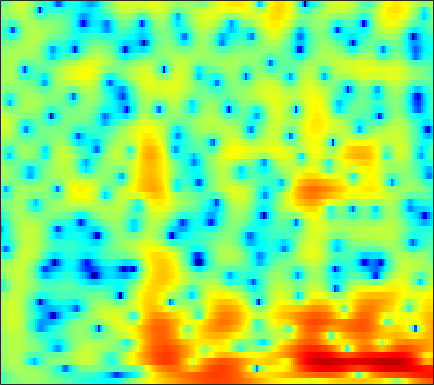

The table this chart was drawn from, first rows:
-3.4903, -2.9184, -2.2009, -1.5458, -1.1042, -0.57876, -0.12185, 0.17607, 0.51556, 0.79271, 1.0116, 1.1382, 1.2597, 1.3311, 1.3557, 1.3462, 1.2933, 1.2243, 1.0943, 0.9283, 0.72503, 0.55067, 0.28476, -0.01773
-4.344, -3.379, -2.256, -1.3, -0.6827, 0.02185, 0.6035, 0.9651, 1.356, 1.652, 1.86, 1.963, 2.033, 2.029, 1.98, 1.855, 1.663, 1.476, 1.169, 0.7926, 0.3481, -0.03041, -0.5916, -1.211
-0.6415, -0.1349, 0.4984, 1.056, 1.413, 1.792, 2.055, 2.173, 2.227, 2.171, 2.021, 1.861, 1.597, 1.307, 1.089, 0.8153, 0.5718, 0.4053, 0.1886, -0.05711, -0.3767, -0.6921, -1.249, -2.018
-0.2893, 0.6372, 1.615, 2.328, 2.695, 2.964, 2.977, 2.808, 2.33, 1.528, 0.3498, -0.8348, -2.934, -5.832, -8.608, -11.85, -10.32, -7.746, -4.958, -3.012, -1.679, -0.9779, -0.3391, 0.03655
0.04613, 0.773, 1.58, 2.188, 2.508, 2.753, 2.784, 2.661, 2.301, 1.718, 0.9215, 0.2038, -0.8655, -1.938, -2.632, -3.24, -3.39, -3.244, -2.873, -2.469, -2.145, -1.978, -1.844, -1.777
0.4396, 1.053, 1.759, 2.322, 2.646, 2.948, 3.101, 3.118, 3.021, 2.788, 2.437, 2.112, 1.621, 1.094, 0.6833, 0.1203, -0.4649, -0.9215, -1.585, -2.356, -3.291, -4.145, -5.561, -7.405
0.1105, 0.8188, 1.608, 2.227, 2.583, 2.917, 3.096, 3.133, 3.061, 2.853, 2.522, 2.203, 1.696, 1.117, 0.64, -0.03555, -0.741, -1.297, -2.075, -2.9, -3.785, -4.496, -5.52, -6.63
0.68, 1.374, 2.145, 2.741, 3.068, 3.344, 3.431, 3.37, 3.139, 2.737, 2.172, 1.646, 0.8064, -0.1644, -0.9504, -2.027, -3.072, -3.788, -4.576, -5.124, -5.441, -5.548, -5.554, -5.433
1.545, 2.281, 3.101, 3.72, 4.041, 4.277, 4.284, 4.133, 3.714, 3.036, 2.092, 1.194, -0.2898, -2.137, -3.804, -6.493, -9.757, -12.43, -14.9, -14.16, -12.07, -10.65, -9.122, -7.878
1.188, 2.203, 3.288, 4.07, 4.463, 4.747, 4.764, 4.598, 4.125, 3.356, 2.283, 1.282, -0.3272, -2.285, -4.014, -6.666, -9.564, -11.64, -13.52, -13.87, -13.49, -13.21, -12.94, -12.66
1.074, 2.162, 3.29, 4.085, 4.482, 4.755, 4.749, 4.572, 4.105, 3.376, 2.386, 1.492, 0.1093, -1.464, -2.73, -4.495, -6.282, -7.588, -9.214, -10.8, -12.52, -14.03, -16.82, -21.75
2.332, 3.001, 3.728, 4.254, 4.513, 4.665, 4.568, 4.334, 3.819, 3.07, 2.049, 1.101, -0.3981, -2.132, -3.567, -5.651, -7.783, -9.268, -10.84, -11.81, -12.19, -12.3, -12.34, -12.24
2.834, 3.226, 3.698, 4.077, 4.278, 4.41, 4.358, 4.177, 3.727, 3.021, 2.045, 1.109, -0.4481, -2.43, -4.27, -7.372, -11.73, -16.79, -30.4, -19.22, -13.95, -11.77, -9.865, -8.546
0.5503, 1.024, 1.746, 2.458, 2.917, 3.385, 3.672, 3.743, 3.616, 3.234, 2.619, 2.004, 0.9672, -0.3064, -1.369, -2.873, -4.356, -5.311, -6.178, -6.465, -6.244, -5.902, -5.355, -4.815
-7.352, -5.094, -2.415, -0.3452, 0.8547, 2.046, 2.84, 3.218, 3.467, 3.441, 3.169, 2.829, 2.218, 1.469, 0.8449, -0.0308, -0.8845, -1.477, -2.157, -2.655, -2.975, -3.104, -3.141, -3.092
-6.498, -4.606, -2.174, -0.2044, 0.9661, 2.181, 3.019, 3.429, 3.727, 3.767, 3.553, 3.243, 2.658, 1.895, 1.209, 0.1936, -0.8842, -1.697, -2.719, -3.591, -4.229, -4.513, -4.655, -4.561
-0.1103, 0.4143, 1.208, 2.022, 2.584, 3.216, 3.699, 3.936, 4.058, 3.957, 3.626, 3.21, 2.418, 1.345, 0.3485, -1.26, -3.237, -4.953, -7.536, -10.15, -11.84, -11.98, -11.06, -9.792
1.316, 1.662, 2.138, 2.632, 2.998, 3.422, 3.762, 3.95, 4.051, 3.943, 3.619, 3.204, 2.382, 1.229, 0.1219, -1.764, -4.207, -6.493, -10.38, -15.37, -19.65, -18.84, -16.32, -14.7
0.2884, 0.4279, 0.7328, 1.185, 1.62, 2.288, 2.937, 3.356, 3.796, 4.035, 4.022, 3.842, 3.362, 2.579, 1.782, 0.4569, -1.165, -2.566, -4.598, -6.746, -8.856, -10.51, -13.05, -16.78
-4.17, -5.057, -5.65, -4.873, -3.555, -1.498, 0.3872, 1.548, 2.771, 3.651, 4.177, 4.363, 4.354, 4.052, 3.652, 2.913, 1.942, 1.081, -0.2166, -1.645, -3.206, -4.457, -6.171, -7.794
-9.043, -11.84, -16.65, -13.96, -9.522, -5.244, -2.288, -0.5793, 1.168, 2.423, 3.301, 3.735, 4.039, 4.075, 3.941, 3.553, 2.97, 2.42, 1.558, 0.576, -0.4783, -1.27, -2.307, -3.22
-7.454, -7.449, -7.014, -6.002, -4.963, -3.303, -1.641, -0.4954, 0.8691, 1.961, 2.795, 3.25, 3.632, 3.778, 3.735, 3.485, 3.048, 2.595, 1.848, 0.9513, -0.05079, -0.8549, -1.968, -3.064
-9.71, -8.448, -6.676, -4.917, -3.639, -2.081, -0.6375, 0.3417, 1.457, 2.386, 3.096, 3.482, 3.82, 3.939, 3.891, 3.66, 3.216, 2.751, 1.949, 0.9357, -0.3252, -1.45, -3.184, -5.227
-14.43, -10.96, -7.547, -4.963, -3.357, -1.54, -0.05963, 0.8807, 1.915, 2.717, 3.304, 3.61, 3.846, 3.9, 3.827, 3.577, 3.147, 2.71, 1.948, 0.9508, -0.335, -1.523, -3.511, -6.171
-9.668, -7.963, -5.741, -3.693, -2.388, -0.8666, 0.3902, 1.134, 1.944, 2.514, 2.873, 3.028, 3.073, 2.984, 2.845, 2.565, 2.227, 1.922, 1.435, 0.8371, 0.1219, -0.527, -1.536, -2.676
-6.559, -5.079, -3.356, -1.893, -0.912, 0.1568, 1.016, 1.501, 1.936, 2.133, 2.093, 1.921, 1.528, 1.004, 0.5825, 0.09809, -0.194, -0.2761, -0.2198, -0.08221, 0.03854, 0.05824, 0.0008015, -0.1252
-3.123, -2.241, -1.178, -0.2623, 0.3345, 1.036, 1.521, 1.784, 1.892, 1.717, 1.206, 0.5422, -0.7182, -2.522, -4.21, -6.489, -7.396, -6.427, -4.328, -2.462, -1.109, -0.3443, 0.3845, 0.8588
-0.8772, -0.8102, -0.6137, -0.1999, 0.1697, 0.7164, 1.222, 1.472, 1.625, 1.461, 0.9229, 0.229, -1.191, -3.299, -5.486, -9.148, -10.81, -8.721, -5.374, -2.981, -1.403, -0.5842, 0.1229, 0.5377
-1.615, -2.966, -4.183, -3.852, -2.763, -1.172, 0.2638, 1.012, 1.692, 1.982, 1.935, 1.733, 1.214, 0.568, 0.0483, -0.4578, -0.6957, -0.617, -0.2847, 0.08542, 0.3077, 0.2897, -0.07012, -0.768
-2.516, -6.015, -12.43, -9.681, -5.765, -2.303, -0.262, 0.773, 1.606, 2.036, 2.162, 2.123, 1.981, 1.798, 1.698, 1.625, 1.647, 1.707, 1.744, 1.684, 1.428, 0.9874, -0.02228, -1.775
1.344, 0.4087, -0.474, -0.7909, -0.6926, -0.3668, -0.05074, 0.07494, 0.06233, -0.2084, -0.6772, -1.131, -1.66, -1.985, -1.968, -1.666, -1.072, -0.5985, -0.01418, 0.4198, 0.621, 0.6323, 0.4361, 0.001623
2.704, 2.187, 1.596, 1.046, 0.7256, 0.2652, -0.2056, -0.692, -1.53, -2.744, -4.451, -6.175, -9.229, -12.26, -12.17, -8.996, -5.989, -4.282, -2.522, -1.252, -0.349, 0.174, 0.6825, 1.068
2.37, 1.935, 1.36, 0.7773, 0.3921, -0.1205, -0.6295, -1.109, -1.919, -3.057, -4.596, -6.19, -8.717, -10.91, -10.8, -8.695, -6.212, -4.713, -3.113, -1.887, -0.8924, -0.2416, 0.5058, 1.202
1.067, 0.4028, -0.5757, -1.317, -1.701, -1.774, -1.658, -1.48, -1.387, -1.459, -1.768, -2.075, -2.547, -2.899, -3.038, -3.005, -2.886, -2.731, -2.55, -2.319, -1.888, -1.422, -0.558, 0.4622
-0.2831, -1.885, -5.024, -9.162, -10.67, -7.367, -3.945, -2.195, -0.6073, 0.3462, 0.8299, 1.028, 1.016, 0.7962, 0.4899, -0.06057, -0.9278, -1.825, -3.485, -5.67, -7.579, -7.287, -4.508, -1.637
-0.1496, -1.236, -3.25, -5.206, -5.781, -4.438, -2.449, -1.12, 0.1666, 1.008, 1.523, 1.683, 1.726, 1.533, 1.249, 0.5934, -0.3646, -1.429, -3.364, -6.103, -8.772, -8.63, -5.333, -2.171
0.9711, 0.8001, 0.4744, 0.104, -0.05976, -0.1349, -0.1001, -0.0008383, 0.07419, 0.09444, 0.05786, -0.01146, -0.08505, -0.1601, -0.2356, -0.4134, -0.6952, -0.9474, -1.368, -1.728, -1.838, -1.685, -1.134, -0.401
2.671, 2.681, 2.54, 2.217, 1.915, 1.359, 0.7076, 0.07731, -0.8534, -1.886, -2.89, -3.377, -3.604, -3.262, -2.811, -2.112, -1.551, -1.212, -0.8876, -0.6447, -0.4696, -0.2927, -0.08239, 0.1642
4.509, 4.43, 4.131, 3.667, 3.161, 2.291, 1.13, -0.01671, -2.011, -4.858, -9.189, -14.06, -15.26, -9.325, -6.464, -4.006, -2.473, -1.764, -1.173, -0.9013, -0.8226, -0.8387, -0.8676, -0.8068
5.332, 5.118, 4.676, 4.134, 3.6, 2.771, 1.728, 0.7678, -0.7778, -2.677, -4.743, -5.966, -6.327, -5.222, -4.088, -2.831, -1.979, -1.692, -1.683, -2.134, -2.933, -3.761, -4.797, -5.319
4.74, 4.332, 3.768, 3.18, 2.752, 2.235, 1.722, 1.356, 0.8638, 0.3584, -0.07081, -0.2964, -0.4528, -0.43, -0.3572, -0.3213, -0.4607, -0.7484, -1.49, -2.76, -4.784, -7.08, -12.31, -30.27
2.842, 2, 0.8951, -0.06878, -0.4573, -0.5406, -0.1842, 0.218, 0.7388, 1.188, 1.51, 1.658, 1.798, 1.841, 1.794, 1.631, 1.276, 0.8944, 0.1701, -0.8075, -2.052, -3.116, -4.437, -5.208
0.1638, -1.533, -4.809, -9.6, -12.4, -8.804, -4.65, -2.546, -0.5783, 0.7529, 1.638, 2.091, 2.474, 2.638, 2.644, 2.522, 2.273, 1.995, 1.554, 1.044, 0.5139, 0.135, -0.2613, -0.5399
-0.4143, -1.625, -3.651, -5.699, -6.375, -5.424, -3.449, -1.992, -0.4677, 0.6266, 1.384, 1.771, 2.059, 2.146, 2.105, 1.908, 1.622, 1.355, 0.9816, 0.6483, 0.4009, 0.3089, 0.2416, 0.2766
0.539, 0.3402, 0.02487, -0.2148, -0.3073, -0.2247, 0.06031, 0.3152, 0.6547, 0.9257, 1.089, 1.126, 1.071, 0.8891, 0.6484, 0.1828, -0.4738, -1.031, -1.818, -2.449, -2.665, -2.482, -1.865, -1.036
1.096, 1.446, 1.722, 1.814, 1.775, 1.649, 1.408, 1.132, 0.7142, 0.2614, -0.1729, -0.4502, -0.7308, -1.012, -1.315, -1.934, -3.021, -4.278, -6.751, -10.52, -13.35, -10.94, -6.511, -3.373
1.028, 1.688, 2.233, 2.425, 2.371, 1.975, 1.192, 0.3664, -1.114, -2.944, -4.711, -5.438, -5.245, -4.356, -3.754, -3.421, -3.688, -4.365, -5.886, -7.759, -8.611, -7.592, -5.025, -2.57
0.7586, 1.563, 2.267, 2.563, 2.509, 2.022, 1.025, -0.111, -2.372, -5.999, -12.51, -19.73, -11.64, -6.694, -4.663, -3.119, -2.396, -2.184, -2.196, -2.288, -2.253, -2.062, -1.512, -0.7822
0.7913, 1.529, 2.245, 2.625, 2.677, 2.457, 1.921, 1.312, 0.2581, -0.9503, -2.013, -2.43, -2.355, -1.797, -1.306, -0.7819, -0.5306, -0.4947, -0.6564, -1.011, -1.462, -1.826, -2.224, -2.401
0.761, 1.312, 1.897, 2.277, 2.432, 2.51, 2.449, 2.31, 2.047, 1.776, 1.534, 1.4, 1.282, 1.228, 1.179, 1.024, 0.7084, 0.3177, -0.4431, -1.554, -3.081, -4.543, -7.036, -9.643
0.06073, 0.4755, 0.8949, 1.229, 1.448, 1.683, 1.87, 1.999, 2.161, 2.301, 2.418, 2.471, 2.497, 2.438, 2.317, 2.024, 1.548, 1.022, 0.05324, -1.287, -3.134, -4.978, -8.225, -12.42
-1.524, -1.264, -1.037, -0.8771, -0.7565, -0.5425, -0.1893, 0.1889, 0.7869, 1.39, 1.943, 2.294, 2.646, 2.827, 2.848, 2.72, 2.395, 2.029, 1.358, 0.4776, -0.5834, -1.474, -2.669, -3.655
-3.539, -3.537, -3.858, -4.568, -5.236, -5.751, -5.191, -4.123, -2.367, -0.6978, 0.6544, 1.453, 2.238, 2.745, 2.962, 3.058, 2.956, 2.773, 2.417, 1.949, 1.397, 0.9688, 0.3867, -0.1595
-4.19, -4.367, -5.368, -7.562, -10.58, -20.09, -17.28, -9.97, -5.012, -2.01, -0.02448, 1.008, 1.953, 2.529, 2.765, 2.875, 2.824, 2.698, 2.467, 2.199, 1.908, 1.682, 1.377, 1.043
-2.36, -2.338, -2.674, -3.286, -3.799, -4.153, -3.645, -2.74, -1.254, 0.1323, 1.203, 1.776, 2.209, 2.312, 2.208, 1.905, 1.508, 1.217, 0.8971, 0.7063, 0.6377, 0.6055, 0.5666, 0.4904
-0.2217, 0.00456, 0.2904, 0.5462, 0.7544, 1.073, 1.477, 1.83, 2.305, 2.69, 2.873, 2.837, 2.501, 1.776, 0.9663, -0.4466, -2.118, -3.256, -4.064, -3.834, -3.071, -2.496, -1.959, -1.678
-0.126, 0.3661, 1.073, 1.751, 2.232, 2.826, 3.335, 3.659, 3.968, 4.076, 3.935, 3.601, 2.811, 1.515, 0.09302, -2.641, -7.048, -12.94, -27.01, -11.57, -7.362, -5.804, -4.889, -4.805
-3.112, -2.04, -0.728, 0.4806, 1.302, 2.285, 3.12, 3.622, 4.109, 4.364, 4.353, 4.141, 3.55, 2.584, 1.601, -0.04834, -1.952, -3.293, -4.502, -4.873, -4.922, -5.111, -5.846, -7.411
